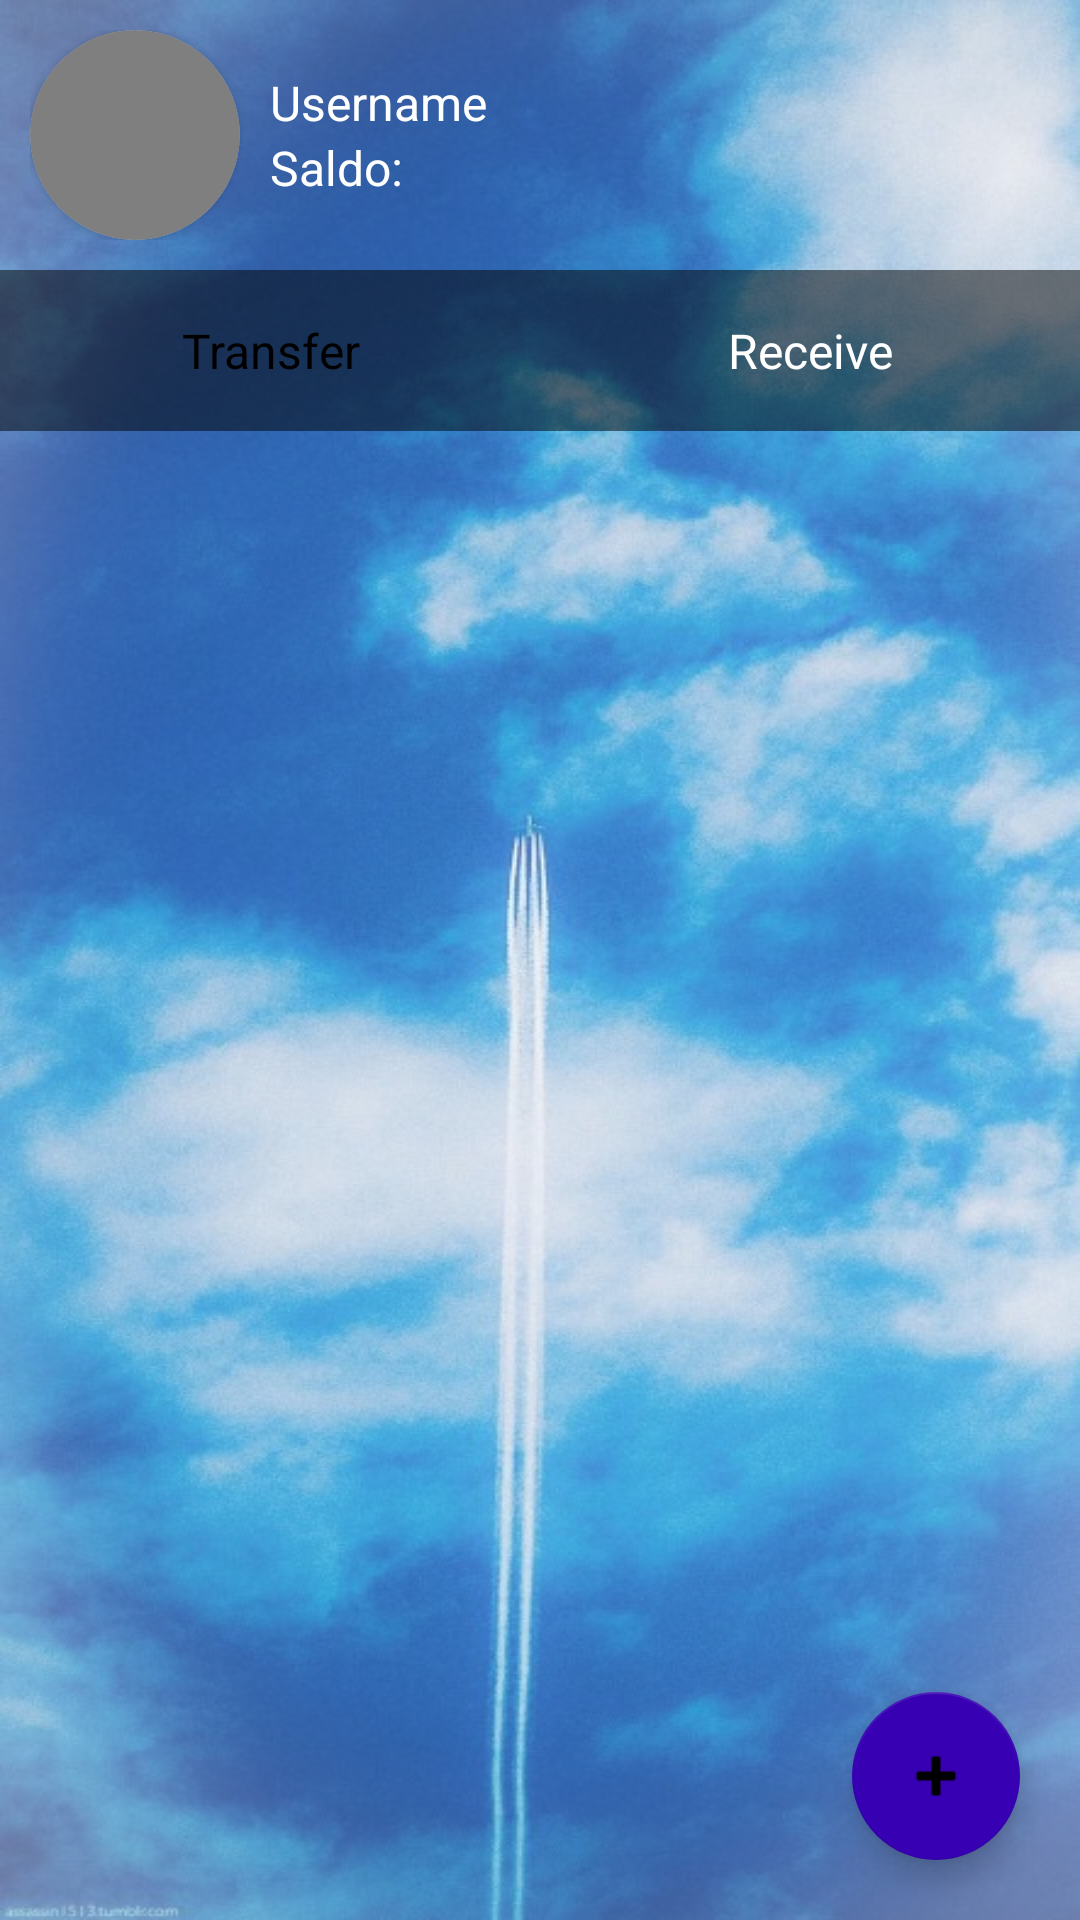

The Android layout XML behind this screen, and the referenced resources:
<!-- AndroidManifest.xml: application theme Theme.UAS__AMUB_TI7A_01_07_10_11 -->
<!-- res/layout/activity_main.xml -->
<?xml version="1.0" encoding="utf-8"?>
<RelativeLayout xmlns:android="http://schemas.android.com/apk/res/android"
    xmlns:app="http://schemas.android.com/apk/res-auto"
    xmlns:tools="http://schemas.android.com/tools"
    android:layout_width="match_parent"
    android:layout_height="match_parent"
    android:orientation="vertical"
    tools:context=".MainActivity">

    <com.google.android.material.appbar.AppBarLayout
        android:layout_width="match_parent"
        android:layout_height="wrap_content"
        android:background="@drawable/login">
        <LinearLayout
            android:layout_width="match_parent"
            android:layout_height="wrap_content"
            android:orientation="horizontal"
            android:layout_margin="10dp">
            <androidx.cardview.widget.CardView
                android:layout_width="wrap_content"
                android:layout_height="wrap_content"
                android:layout_centerInParent="true"
                app:cardCornerRadius="50dp">
                <ImageView
                    android:id="@+id/profil"
                    android:layout_width="70dp"
                    android:layout_height="70dp"
                    android:onClick="img"
                    android:background="@drawable/btnformate"/>
            </androidx.cardview.widget.CardView>
            <LinearLayout
                android:layout_width="match_parent"
                android:layout_height="match_parent"
                android:layout_marginLeft="10dp"
                android:orientation="vertical"
                android:gravity="center_vertical">
                <TextView
                    android:id="@+id/usr"
                    android:layout_width="wrap_content"
                    android:layout_height="wrap_content"
                    android:text="Username"
                    android:textColor="#fff"
                    android:textSize="16sp"
                    />
                <TextView
                    android:id="@+id/sld"
                    android:layout_width="wrap_content"
                    android:layout_height="wrap_content"
                    android:text="Saldo: "
                    android:textColor="#fff"
                    android:textSize="16sp"/>
            </LinearLayout>
        </LinearLayout>

        <LinearLayout
            android:layout_width="match_parent"
            android:layout_height="wrap_content"
            android:orientation="horizontal"
            android:layout_gravity="center|bottom"
            android:background="#80000000">
            <TextView
                android:id="@+id/transfer"
                android:layout_width="0dp"
                android:layout_weight="1"
                android:layout_height="wrap_content"
                android:text="Transfer"
                android:textColor="#000000"
                android:textSize="16dp"
                android:layout_gravity="center"
                android:gravity="center"
                android:padding="16dp"/>
            <TextView
                android:id="@+id/receive"
                android:layout_width="0dp"
                android:layout_weight="1"
                android:layout_height="wrap_content"
                android:layout_gravity="center"
                android:gravity="center"
                android:text="Receive"
                android:textColor="#fff"
                android:textSize="16dp"
                android:padding="16dp"/>
        </LinearLayout>
        <androidx.recyclerview.widget.RecyclerView
            android:id="@+id/transfer_view"
            android:layout_width="match_parent"
            android:layout_height="wrap_content"
            android:scrollbars="vertical" />
    </com.google.android.material.appbar.AppBarLayout>

    <com.google.android.material.floatingactionbutton.FloatingActionButton
        android:id="@+id/fab"
        android:layout_width="wrap_content"
        android:layout_height="wrap_content"
        android:layout_alignParentBottom="true"
        android:layout_margin="20dp"
        app:srcCompat="@android:drawable/ic_input_add"
        android:layout_alignParentRight="true" />
</RelativeLayout>
<!-- resources referenced by this layout -->
<resources>
  <!-- drawable btnformate (drawable) -->
  <?xml version="1.0" encoding="utf-8"?>
  <shape
      xmlns:android="http://schemas.android.com/apk/res/android"
      android:shape="rectangle" android:padding="5dp">
      <solid android:color="#80000000"/>
      <corners
          android:bottomRightRadius="50dp"
          android:bottomLeftRadius="50dp"
          android:topLeftRadius="50dp"
          android:topRightRadius="50dp"/>
  </shape>
  <!-- drawable login: jpg bitmap (drawable, 86670 bytes) -->
  <style name="Theme.UAS__AMUB_TI7A_01_07_10_11" parent="Theme.MaterialComponents.DayNight.NoActionBar">
          
          <item name="colorPrimary">@color/purple_500</item>
          <item name="colorPrimaryVariant">@color/purple_700</item>
          <item name="colorOnPrimary">@color/white</item>
          
          <item name="colorSecondary">@color/purple_700</item>
          <item name="colorSecondaryVariant">@color/teal_700</item>
          <item name="colorOnSecondary">@color/black</item>
          
          <item name="android:statusBarColor" tools:targetApi="l">?attr/colorPrimaryVariant</item>
          
      </style>
  <!-- not gathered from this repository: default colours our renderer supplied (Android Studio template values) -->
  <color name="purple_500">#FF6200EE</color>
  <color name="purple_700">#FF3700B3</color>
  <color name="teal_700">#FF018786</color>
  <color name="black">#FF000000</color>
  <color name="white">#FFFFFFFF</color>
</resources>
